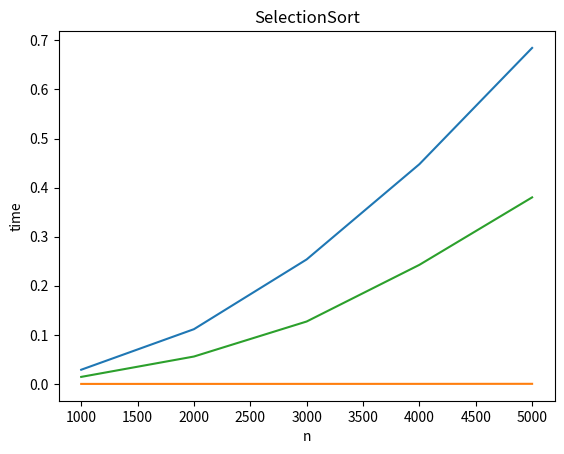

Reproduce this figure in Python.
#!/usr/bin/env python3
# -*- coding: utf-8 -*-
"""
Created on Fri Feb  9 12:55:44 2018
@author: hailankan
title:sorting algorithms
function:
(1) Create a class with functions for three sorting algorithms - bubble sort, selection sort and insertion sort. 
(2) Write a program that determines the amount of time taken to sort lists of random numbers of the following lenghs: n=[10000,20000,30000,40000,50000]
(3) Output of the program:
Bubble sort algorithm:
n	time
10000	2.23
20000	4.67
30000 	7.88
40000	11.34
50000	14.44
Insertion sort algorithm:
n	time
10000	2.23
20000	14.67
30000 	117.88
40000	211.34
50000	11214.44
Selection Sort algorithm:
n	time
10000	1.4
20000 	4.5
30000	10.4
40000	29.3
50000	100.2
(4) Have Python graph the results using pyplot / matplotlib

"""
import matplotlib.pyplot as plt
import time
import random
n=[1000,2000,3000,4000,5000]
list1=[]
list2=[]
list3=[]
list4=[]
list5=[]
#set list 12345
for i in range(0,1000):
    list1.append(int(random.random()*1000))
for i in range(0,2000):
    list2.append(int(random.random()*2000))
for i in range(0,3000):
    list3.append(int(random.random()*3000))
for i in range(0,4000):
    list4.append(int(random.random()*4000))
for i in range(0,5000):
    list5.append(int(random.random()*5000))
#put lists in a list
lists=[list1,list2,list3,list4,list5]

    

def Bubblesort():
    totalTime1=[]
    print('Bubble Sort:')
    print('n	time')
    for item in lists:#loop for each value in the n list
        start_time = time.time()
        for i in range(0,len(item)-1):
            run=True
            for j in range(0,len(item)-1-i):
                if item[j] > item[j+1]:#if left>right
                    item[j],item[j+1] = item[j+1],item[j]#exchange value
                    run=False
            if run:#if correct
                break#go to next turn
        elapsed_time = time.time() - start_time#calculate time
        totalTime1.append(elapsed_time)
        print(n[lists.index(item)], elapsed_time)        
    plt.plot(n,totalTime1)
    #add title
    plt.title('BubbleSort')
    #add x and y labels
    plt.xlabel('n')
    plt.ylabel('time')
    plt.show()#show graph
    
    
    
def Selectionsort():
    totalTime2=[]
    print('Selection Sort:')
    print('n	time')
    for item in lists:#loop for each value in the n list
        start_time = time.time()
        for i in range(len(item)-1,0,-1):#from the last element in list to first element in list
            maxIndex=0#assume the first element is the largest
            for j in range(1,i-1):#from second elemnet to the second last element
                if item[j]> item[maxIndex]:#if an element is larger than the assumed largest
                    maxIndex= j#assume the larger one is the largest
            item[i],item[maxIndex]=item[maxIndex],item[i]#exchange value between largest and last
        elapsed_time = time.time() - start_time
        totalTime2.append(elapsed_time)
        print(n[lists.index(item)], elapsed_time)
        
    plt.plot(n,totalTime2)
    #add title
    plt.title('SelectionSort')
    #add x and y labels
    plt.xlabel('n')
    plt.ylabel('time')    
    plt.show()#show graph
    
    
    
def Insertionsort():
    totalTime3=[]
    print('Insertion Sort:')
    print('n	time')
    for item in lists:#loop for each value in the n list
        start_time = time.time()
        for i in range(1,len(item)):#from second element to last element
            while i>0 and item[i-1]> item[i]:#change value with the left element if left>right 
                item[i],item[i-1]=item[i-1],item[i]
                i-=1
        elapsed_time = time.time() - start_time
        totalTime3.append(elapsed_time)
        print(n[lists.index(item)], elapsed_time)
        
    plt.plot(n,totalTime3)
    #add title
    plt.title('InsertionSort')
    #add x and y labels
    plt.xlabel('n')
    plt.ylabel('time')    
    plt.show()#show graph

Bubblesort()
Insertionsort()
Selectionsort()
     